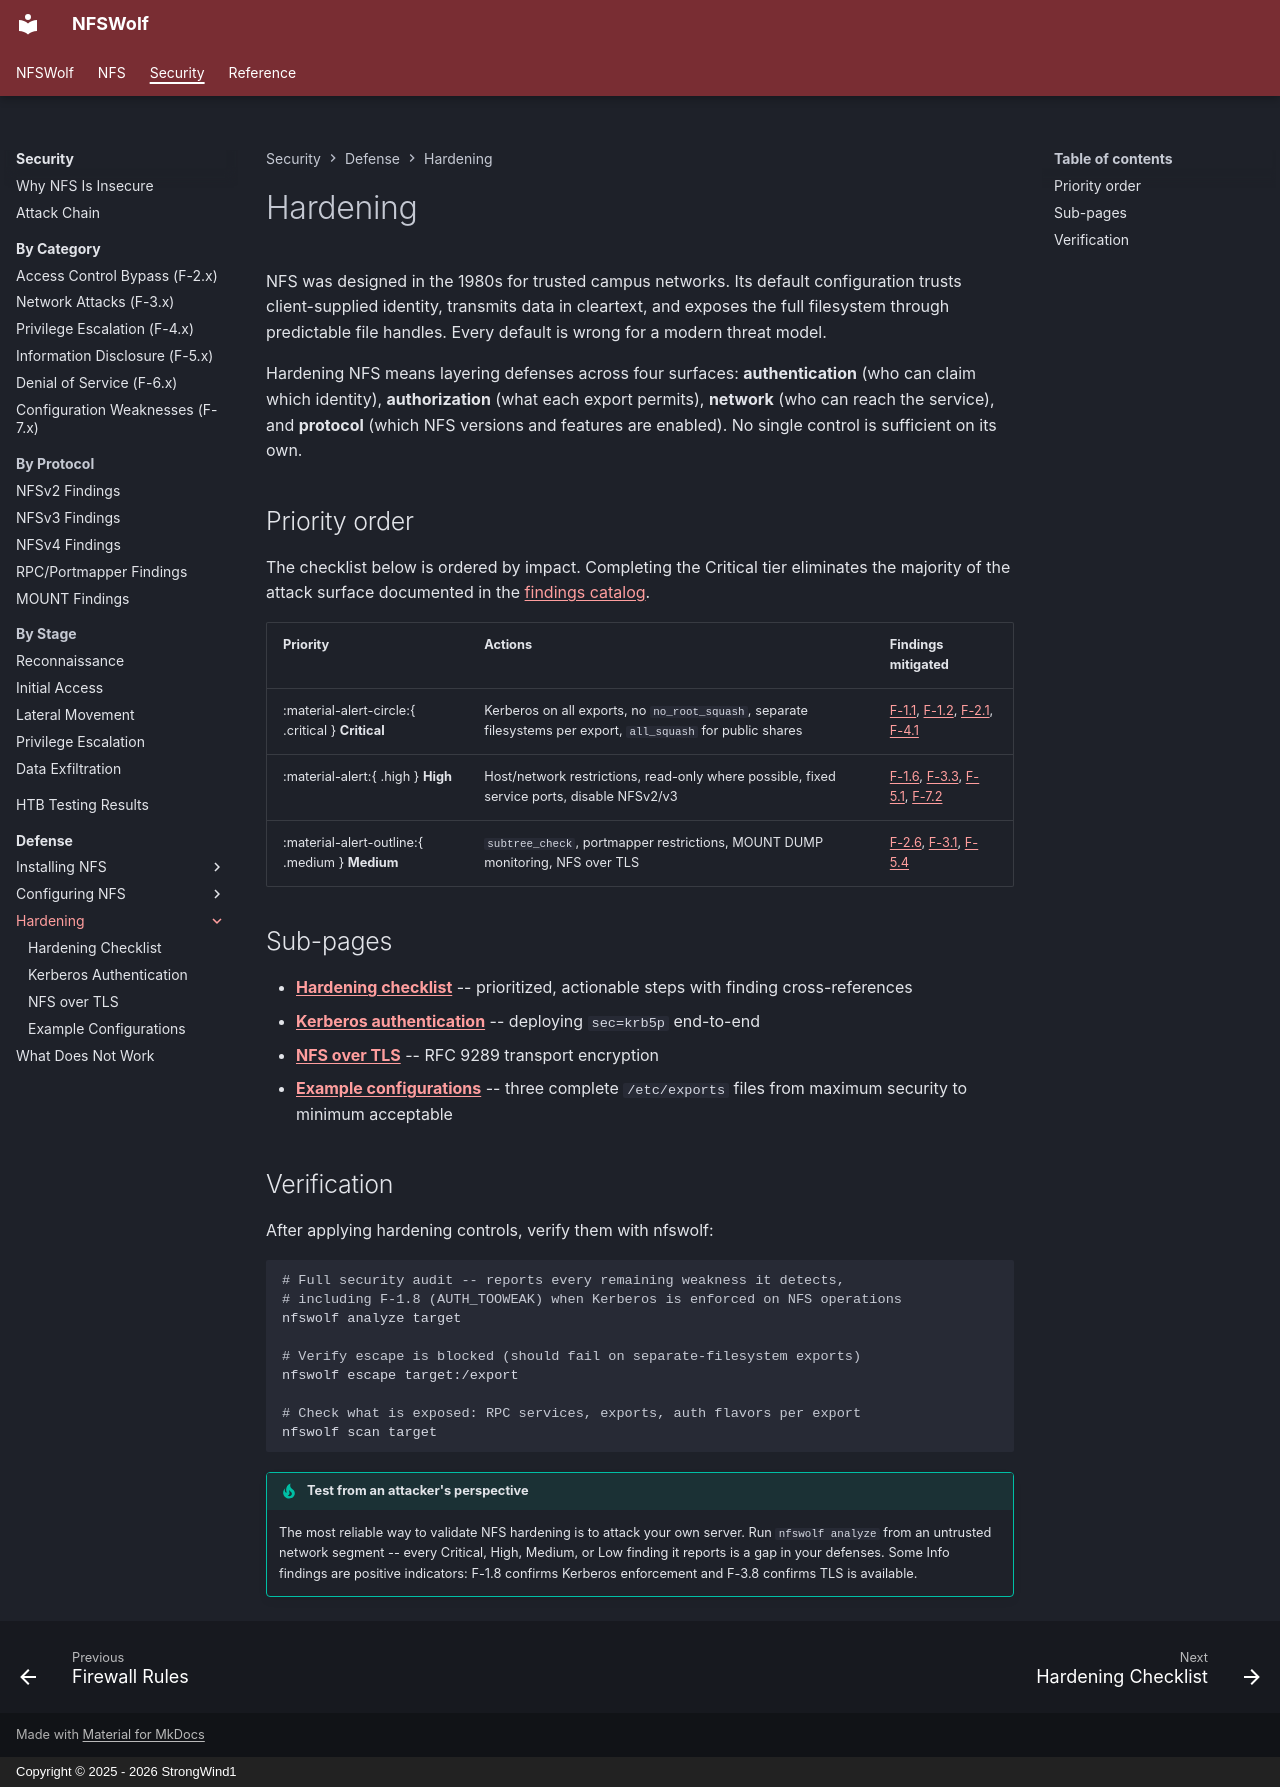

repository: StrongWind1/NFSWolf · page: security/defense/hardening/index.html · generator: mkdocs · copyright: Copyright © 2025 - 2026 StrongWind1

# Hardening

NFS was designed in the 1980s for trusted campus networks. Its default configuration trusts client-supplied identity, transmits data in cleartext, and exposes the full filesystem through predictable file handles. Every default is wrong for a modern threat model.

Hardening NFS means layering defenses across four surfaces: **authentication** (who can claim which identity), **authorization** (what each export permits), **network** (who can reach the service), and **protocol** (which NFS versions and features are enabled). No single control is sufficient on its own.

## Priority order

The checklist below is ordered by impact. Completing the Critical tier eliminates the majority of the attack surface documented in the [findings catalog](../../index.md).

| Priority | Actions | Findings mitigated |
|----------|---------|-------------------|
| :material-alert-circle:{ .critical } **Critical** | Kerberos on all exports, no `no_root_squash`, separate filesystems per export, `all_squash` for public shares | [F-1.1](../../identity/F-1.1-uid-gid-spoofing.md), [F-1.2](../../identity/F-1.2-root-squash-bypass.md), [F-2.1](../../access-control/F-2.1-export-escape.md), [F-4.1](../../privesc/F-4.1-no-root-squash.md) |
| :material-alert:{ .high } **High** | Host/network restrictions, read-only where possible, fixed service ports, disable NFSv2/v3 | [F-1.6](../../identity/F-1.6-nfsv2-downgrade.md), [F-3.3](../../network/F-3.3-ip-spoofing-host-trust.md), [F-5.1](../../info-disclosure/F-5.1-export-list-enumeration.md), [F-7.2](../../config/F-7.2-privileged-port-bypass.md) |
| :material-alert-outline:{ .medium } **Medium** | `subtree_check`, portmapper restrictions, MOUNT DUMP monitoring, NFS over TLS | [F-2.6](../../access-control/F-2.6-bind-mount-escape.md), [F-3.1](../../network/F-3.1-plaintext-wire-protocol.md), [F-5.4](../../info-disclosure/F-5.4-rpc-service-enumeration.md) |

## Sub-pages

- **[Hardening checklist](checklist.md)** -- prioritized, actionable steps with finding cross-references
- **[Kerberos authentication](kerberos.md)** -- deploying `sec=krb5p` end-to-end
- **[NFS over TLS](tls.md)** -- RFC 9289 transport encryption
- **[Example configurations](examples.md)** -- three complete `/etc/exports` files from maximum security to minimum acceptable

## Verification

After applying hardening controls, verify them with nfswolf:

```bash
# Full security audit -- reports every remaining weakness it detects,
# including F-1.8 (AUTH_TOOWEAK) when Kerberos is enforced on NFS operations
nfswolf analyze target

# Verify escape is blocked (should fail on separate-filesystem exports)
nfswolf escape target:/export

# Check what is exposed: RPC services, exports, auth flavors per export
nfswolf scan target
```

!!! tip "Test from an attacker's perspective"
    The most reliable way to validate NFS hardening is to attack your own server. Run `nfswolf analyze` from an untrusted network segment -- every Critical, High, Medium, or Low finding it reports is a gap in your defenses. Some Info findings are positive indicators: F-1.8 confirms Kerberos enforcement and F-3.8 confirms TLS is available.
